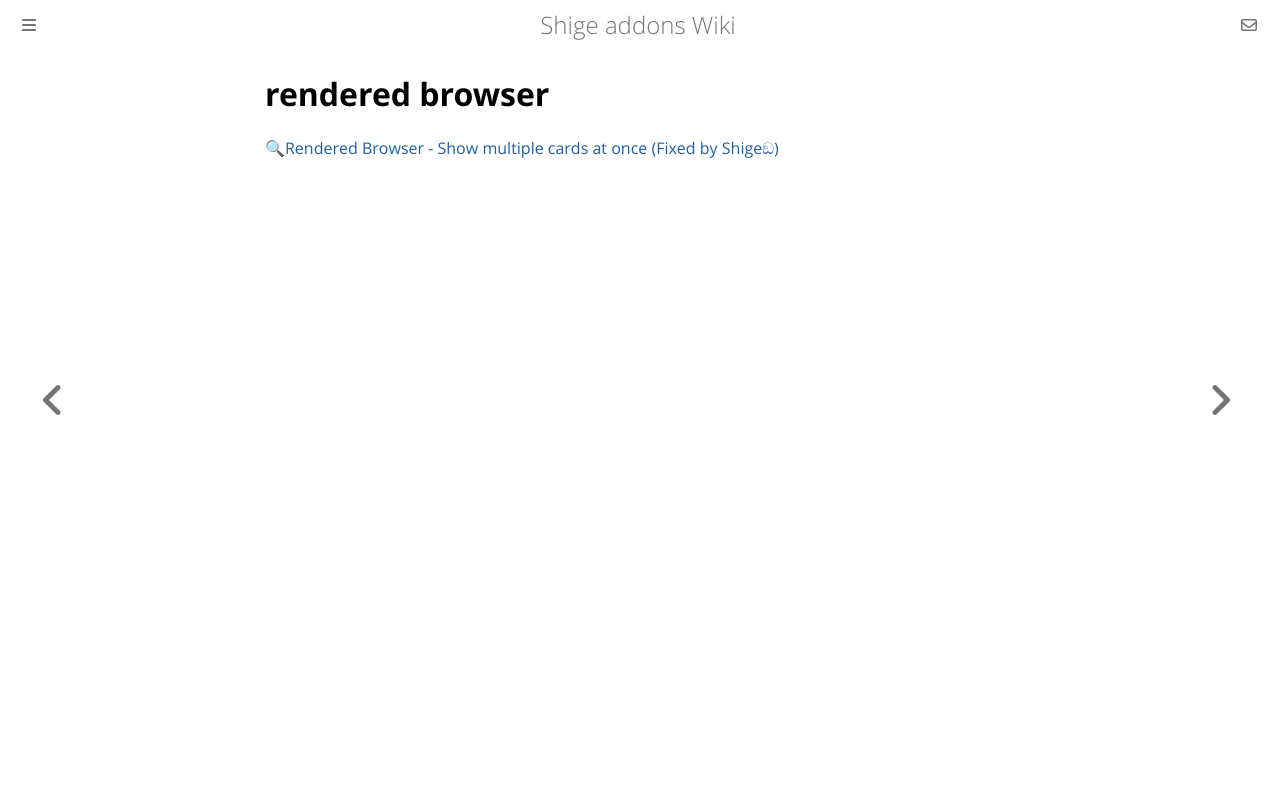

repository: shigeyukey/shige-addons-wiki · page: rendered-browser.html · generator: mdbook

# rendered browser

[🔍Rendered Browser - Show multiple cards at once (Fixed by Shigeඞ)](https://ankiweb.net/shared/info/648503413)
